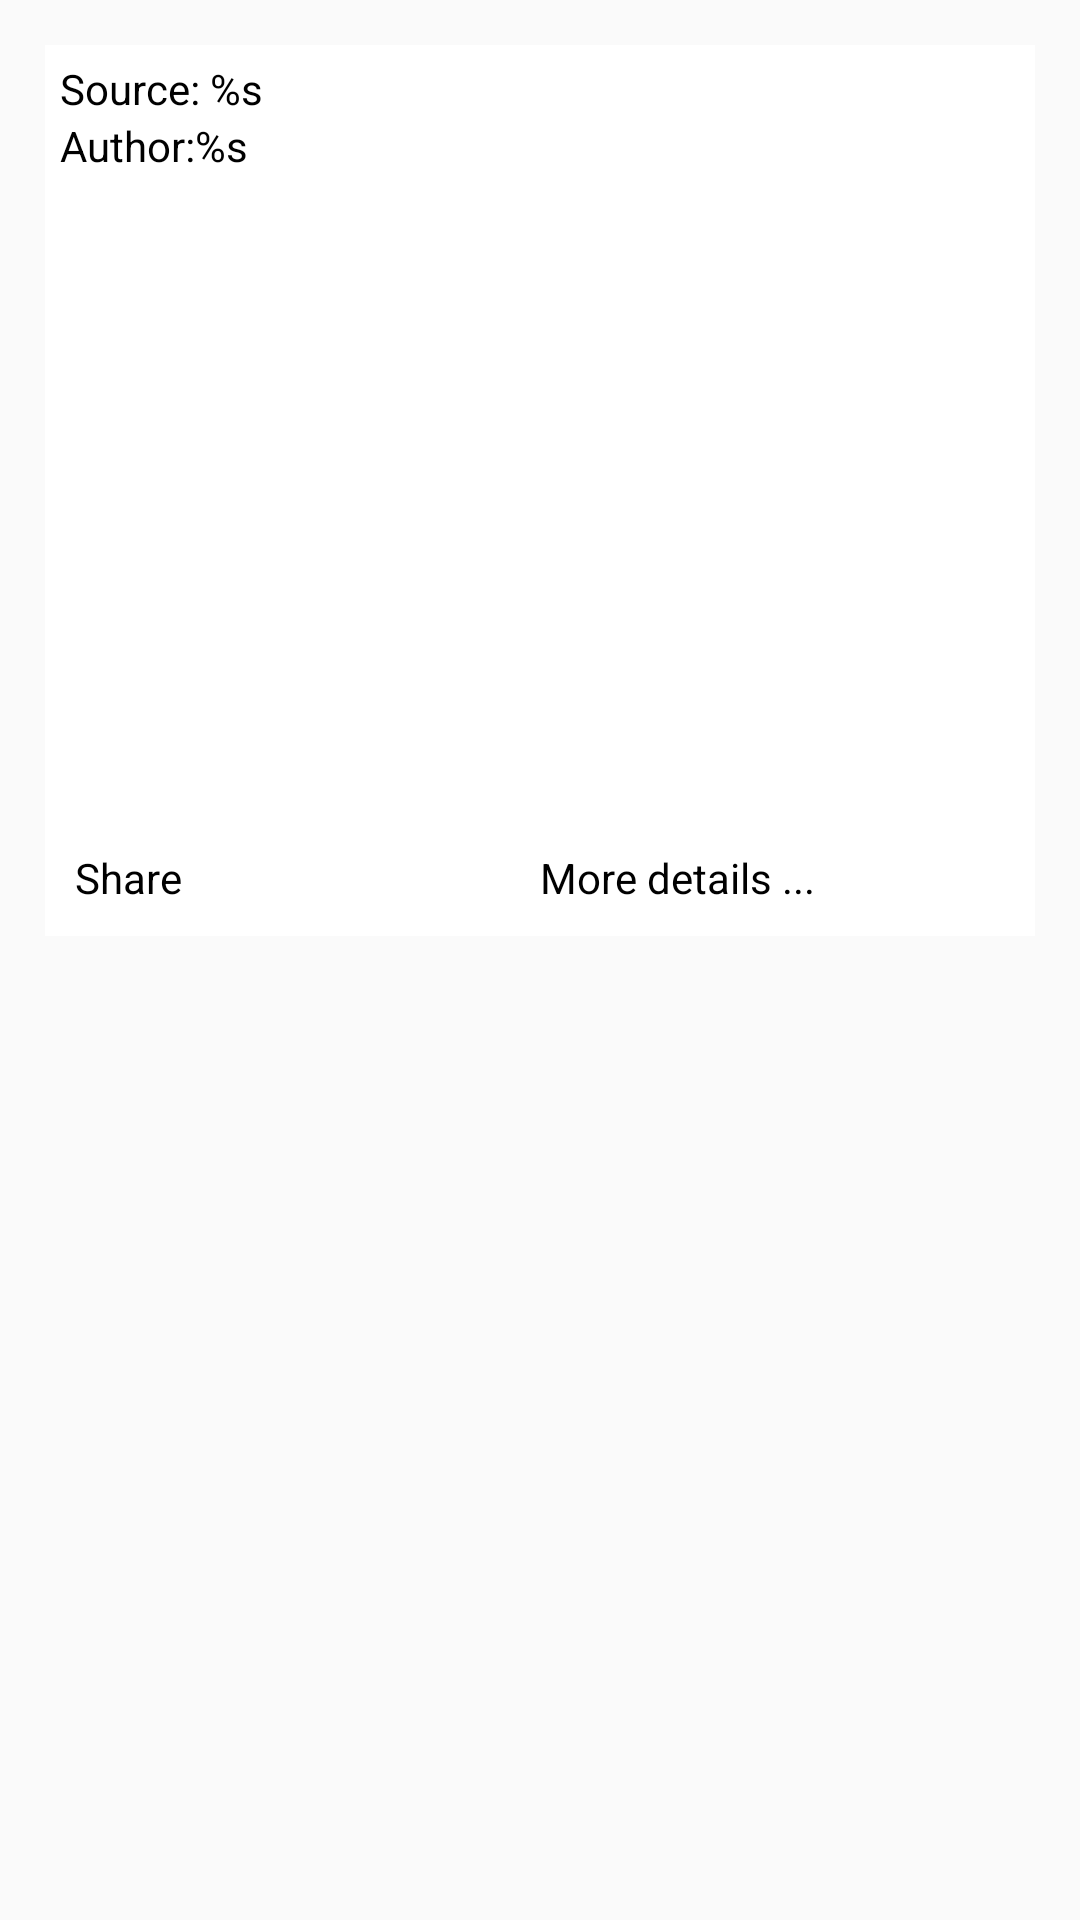

Produce the Android XML layout that renders to this screen, including the resource entries it uses.
<!-- AndroidManifest.xml: application theme AppTheme -->
<!-- res/layout/card_cell.xml -->
<?xml version="1.0" encoding="utf-8"?>
<LinearLayout xmlns:android="http://schemas.android.com/apk/res/android"
    xmlns:tools="http://schemas.android.com/tools"
    android:id="@+id/container"
    android:layout_width="match_parent"
    android:layout_height="wrap_content"
    android:padding="15dp">

    <LinearLayout
        android:id="@+id/view"
        android:layout_width="match_parent"
        android:layout_height="wrap_content"
        android:background="@android:color/white">

        <LinearLayout
            android:layout_width="match_parent"
            android:layout_height="match_parent"
            android:orientation="vertical">

            <LinearLayout
                android:layout_width="match_parent"
                android:layout_height="wrap_content"
                android:orientation="horizontal"
                android:padding="5dp">

                <LinearLayout
                    android:layout_width="match_parent"
                    android:layout_height="match_parent"
                    android:layout_weight="1"
                    android:orientation="horizontal">

                    <LinearLayout
                        android:layout_width="match_parent"
                        android:layout_height="match_parent"
                        android:orientation="vertical">

                        <TextView
                            android:id="@+id/text_website"
                            android:layout_width="match_parent"
                            android:layout_height="0dp"
                            android:layout_weight="1"
                            android:gravity="center_vertical"
                            android:textColor="@android:color/black"
                            android:text="@string/source" />

                        <TextView
                            android:id="@+id/text_author"
                            android:layout_width="match_parent"
                            android:layout_height="0dp"
                            android:layout_weight="1"
                            android:gravity="center_vertical"
                            android:textColor="@android:color/black"
                            android:text="@string/author" />
                    </LinearLayout>
                </LinearLayout>

                <TextView
                    android:id="@+id/text_date"
                    android:layout_width="match_parent"
                    android:layout_height="match_parent"
                    android:layout_weight="2"
                    android:gravity="end|center"
                    android:textColor="@android:color/black" />
            </LinearLayout>

            <RelativeLayout
                android:layout_width="match_parent"
                android:layout_height="wrap_content"
                android:padding="5dp">

                <ImageView
                    android:id="@+id/image_posts"
                    android:layout_width="match_parent"
                    android:layout_height="200dp"
                    android:layout_alignParentLeft="true"
                    android:layout_alignParentStart="true"
                    android:layout_alignParentTop="true"
                    android:padding="5dp"
                    android:transitionName="simple_activity_transition"
                    tools:src="@drawable/pay_icon" />

                <TextView
                    android:id="@+id/text_title_posts"
                    android:layout_width="wrap_content"
                    android:layout_height="wrap_content"
                    android:layout_alignBottom="@+id/image_posts"
                    android:layout_alignParentEnd="true"
                    android:layout_alignParentLeft="true"
                    android:layout_alignParentRight="true"
                    android:layout_alignParentStart="true"
                    android:padding="10dp"
                    android:background="@color/grey_transparent"
                    android:textColor="@android:color/white" />
            </RelativeLayout>


            <LinearLayout
                android:layout_width="match_parent"
                android:layout_height="wrap_content"
                android:orientation="horizontal"
                android:padding="10dp">

                <TextView
                    android:id="@+id/text_share"
                    android:layout_width="0dp"
                    android:layout_height="wrap_content"
                    android:layout_weight="1"
                    android:text="@string/share"
                    android:textColor="@android:color/black" />

                <TextView
                    android:id="@+id/text_more_details"
                    android:layout_width="0dp"
                    android:layout_height="wrap_content"
                    android:layout_weight="1"
                    android:text="@string/more_details"
                    android:textColor="@android:color/black" />
            </LinearLayout>

        </LinearLayout>

    </LinearLayout>
</LinearLayout>
<!-- resources referenced by this layout -->
<resources>
  <color name="grey_transparent">#00000000</color>
  <string name="author">Author:%s</string>
  <string name="more_details">More details ...</string>
  <string name="share">Share</string>
  <string name="source">Source: %s</string>
  <style name="AppTheme" parent="Theme.AppCompat.Light.NoActionBar">
  		
  		<item name="colorPrimary">@color/colorPrimary</item>
  		<item name="colorPrimaryDark">@color/colorPrimaryDark</item>
  		<item name="colorAccent">@color/colorAccent</item>
  		<item name="android:windowTranslucentStatus">true</item>
  		<item name="android:windowContentTransitions">true</item>
  	</style>
  <color name="colorPrimary">#3F51B5</color>
  <color name="colorPrimaryDark">#303F9F</color>
  <color name="colorAccent">#FF4081</color>
</resources>
